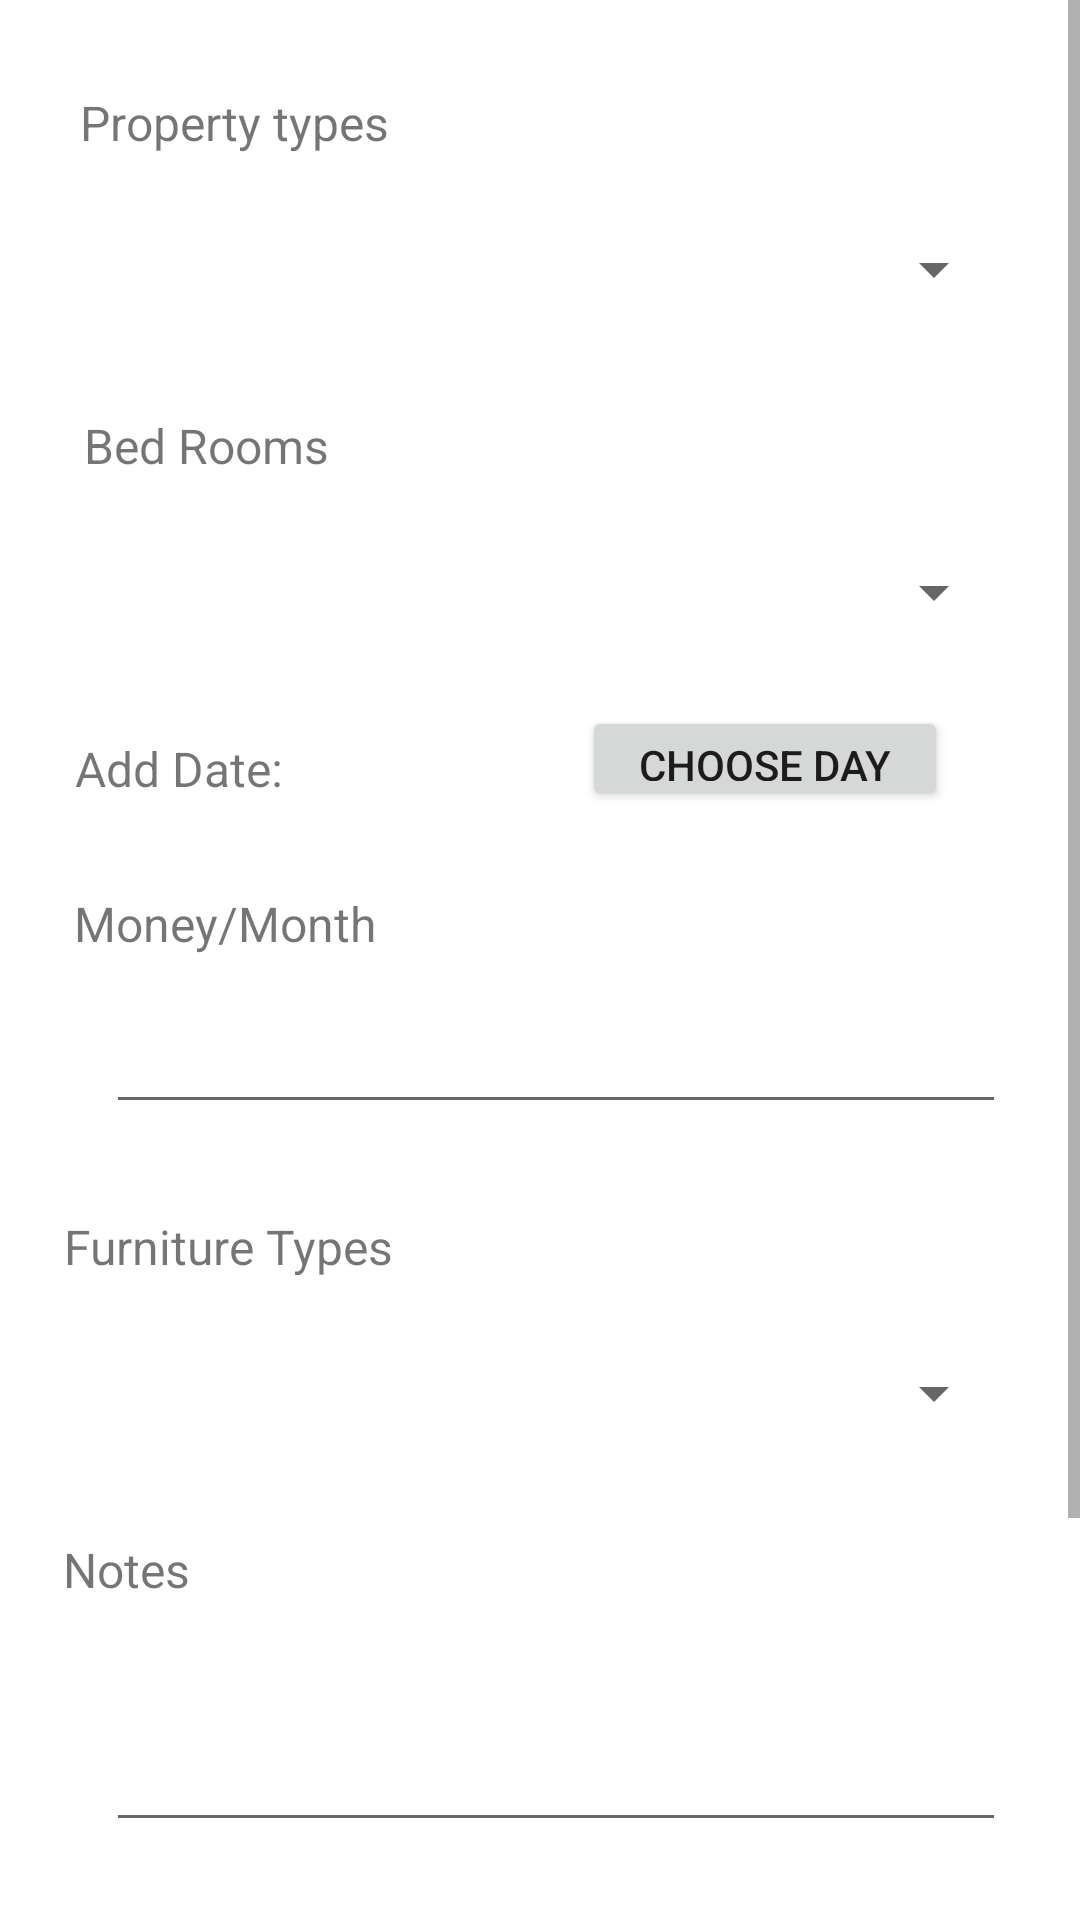

Layout XML and referenced resources for this Android screen:
<!-- AndroidManifest.xml: application theme Theme.Log_book_java -->
<!-- res/layout/activity_form.xml -->
<?xml version="1.0" encoding="utf-8"?>
<ScrollView
    xmlns:android="http://schemas.android.com/apk/res/android"
    xmlns:app="http://schemas.android.com/apk/res-auto"
    xmlns:tools="http://schemas.android.com/tools"
    android:layout_width="match_parent"
    android:layout_height="match_parent"
    >
    <androidx.constraintlayout.widget.ConstraintLayout
        android:layout_width="match_parent"
        android:layout_height="match_parent"
        tools:context=".FormActivity">

        <TextView
            android:id="@+id/labelProperty"
            android:layout_width="wrap_content"
            android:layout_height="wrap_content"
            android:layout_marginStart="20dp"
            android:layout_marginTop="30dp"
            android:text="Property types"
            android:textSize="16dp"
            app:layout_constraintEnd_toEndOf="parent"
            app:layout_constraintHorizontal_bias="0.028"
            app:layout_constraintStart_toStartOf="parent"
            app:layout_constraintTop_toTopOf="parent" />

        <Spinner
            android:id="@+id/dropDownProperty"
            android:layout_width="300dp"
            android:layout_height="36dp"
            android:layout_marginStart="20dp"
            android:layout_marginTop="20dp"
            app:layout_constraintEnd_toEndOf="parent"
            app:layout_constraintHorizontal_bias="0.384"
            app:layout_constraintStart_toStartOf="parent"
            app:layout_constraintTop_toBottomOf="@+id/labelProperty" />

        <TextView
            android:id="@+id/labelBed"
            android:layout_width="wrap_content"
            android:layout_height="wrap_content"
            android:layout_marginStart="20dp"
            android:layout_marginTop="30dp"
            android:text="Bed Rooms"
            android:textSize="16dp"
            app:layout_constraintEnd_toEndOf="parent"
            app:layout_constraintHorizontal_bias="0.031"
            app:layout_constraintStart_toStartOf="parent"
            app:layout_constraintTop_toBottomOf="@+id/dropDownProperty" />

        <Spinner
            android:id="@+id/dropDownBedRoom"
            android:layout_width="300dp"
            android:layout_height="36dp"
            android:layout_marginStart="20dp"
            android:layout_marginTop="20dp"
            app:layout_constraintEnd_toEndOf="parent"
            app:layout_constraintHorizontal_bias="0.384"
            app:layout_constraintStart_toStartOf="parent"
            app:layout_constraintTop_toBottomOf="@+id/labelBed" />

        <TextView
            android:id="@+id/labelDate"
            android:layout_width="wrap_content"
            android:layout_height="wrap_content"
            android:layout_marginStart="20dp"
            android:layout_marginTop="30dp"
            android:text="Add Date:"
            android:textSize="16dp"
            app:layout_constraintEnd_toStartOf="@+id/buttonAddDate"
            app:layout_constraintHorizontal_bias="0.049"
            app:layout_constraintStart_toStartOf="parent"
            app:layout_constraintTop_toBottomOf="@+id/dropDownBedRoom" />

        <Button
            android:id="@+id/buttonAddDate"
            android:layout_width="122dp"
            android:layout_height="35dp"
            android:layout_marginTop="20dp"
            android:layout_marginEnd="44dp"
            android:gravity="center"
            android:text="Choose day"
            app:layout_constraintEnd_toEndOf="parent"
            app:layout_constraintTop_toBottomOf="@+id/dropDownBedRoom" />

        <TextView
            android:id="@+id/labelMoney"
            android:layout_width="wrap_content"
            android:layout_height="wrap_content"
            android:layout_marginStart="20dp"
            android:layout_marginTop="30dp"
            android:text="Money/Month"
            android:textSize="16dp"
            app:layout_constraintEnd_toEndOf="parent"
            app:layout_constraintHorizontal_bias="0.019"
            app:layout_constraintStart_toStartOf="parent"
            app:layout_constraintTop_toBottomOf="@+id/labelDate" />

        <EditText
            android:id="@+id/inputRent"
            android:layout_width="300dp"
            android:layout_height="36dp"
            android:layout_marginStart="20dp"
            android:layout_marginTop="20dp"
            android:ems="10"
            android:textSize="12sp"
            android:digits="0123456789."
            android:inputType="numberDecimal"
            app:layout_constraintEnd_toEndOf="parent"
            app:layout_constraintHorizontal_bias="0.384"
            app:layout_constraintStart_toStartOf="parent"
            app:layout_constraintTop_toBottomOf="@+id/labelMoney" />

        <TextView
            android:id="@+id/labelFurniture"
            android:layout_width="wrap_content"
            android:layout_height="wrap_content"
            android:layout_marginStart="20dp"
            android:layout_marginTop="30dp"
            android:text="Furniture Types"
            android:textSize="16dp"
            app:layout_constraintEnd_toEndOf="parent"
            app:layout_constraintHorizontal_bias="0.006"
            app:layout_constraintStart_toStartOf="parent"
            app:layout_constraintTop_toBottomOf="@+id/inputRent" />

        <Spinner
            android:id="@+id/dropDownFurniture"
            android:layout_width="300dp"
            android:layout_height="36dp"
            android:layout_marginStart="20dp"
            android:layout_marginTop="20dp"
            app:layout_constraintEnd_toEndOf="parent"
            app:layout_constraintHorizontal_bias="0.384"
            app:layout_constraintStart_toStartOf="parent"
            app:layout_constraintTop_toBottomOf="@+id/labelFurniture" />

        <TextView
            android:id="@+id/labelNote"
            android:layout_width="wrap_content"
            android:layout_height="wrap_content"
            android:layout_marginStart="20dp"
            android:layout_marginTop="30dp"
            android:text="Notes"
            android:textSize="16dp"
            app:layout_constraintEnd_toEndOf="parent"
            app:layout_constraintHorizontal_bias="0.003"
            app:layout_constraintStart_toStartOf="parent"
            app:layout_constraintTop_toBottomOf="@+id/dropDownFurniture" />

        <EditText
            android:id="@+id/inputNote"
            android:layout_width="300dp"
            android:layout_height="60dp"
            android:layout_marginStart="20dp"
            android:layout_marginTop="20dp"
            android:ems="10"
            android:inputType="textMultiLine"
            android:textSize="12sp"
            app:layout_constraintEnd_toEndOf="parent"
            app:layout_constraintHorizontal_bias="0.384"
            app:layout_constraintStart_toStartOf="parent"
            app:layout_constraintTop_toBottomOf="@+id/labelNote" />

        <TextView
            android:id="@+id/labelReporter"
            android:layout_width="wrap_content"
            android:layout_height="wrap_content"
            android:layout_marginStart="20dp"
            android:layout_marginTop="30dp"
            android:text="Reporter"
            android:textSize="16dp"
            app:layout_constraintEnd_toEndOf="parent"
            app:layout_constraintHorizontal_bias="0.005"
            app:layout_constraintStart_toStartOf="parent"
            app:layout_constraintTop_toBottomOf="@+id/inputNote" />

        <EditText
            android:id="@+id/inputReporter"
            android:layout_width="300dp"
            android:layout_height="36dp"
            android:layout_marginStart="20dp"
            android:layout_marginTop="20dp"
            android:ems="10"
            android:textSize="12sp"
            android:inputType="textPersonName"
            app:layout_constraintEnd_toEndOf="parent"
            app:layout_constraintHorizontal_bias="0.164"
            app:layout_constraintStart_toStartOf="parent"
            app:layout_constraintTop_toBottomOf="@+id/labelReporter" />

        <Button
            android:id="@+id/buttonSubmit"
            android:layout_width="wrap_content"
            android:layout_height="wrap_content"
            android:layout_marginTop="20dp"
            android:layout_marginBottom="20dp"
            android:text="SUBMIT"
            app:layout_constraintBottom_toBottomOf="parent"
            app:layout_constraintEnd_toEndOf="parent"
            app:layout_constraintHorizontal_bias="0.498"
            app:layout_constraintStart_toStartOf="parent"
            app:layout_constraintTop_toBottomOf="@+id/inputReporter"
            app:layout_constraintVertical_bias="0.833" />

        <TextView
            android:id="@+id/valueDate"
            android:layout_width="wrap_content"
            android:layout_height="wrap_content"
            android:layout_marginStart="5dp"
            android:layout_marginTop="32dp"
            android:layout_marginEnd="20dp"
            android:gravity="center"
            android:textSize="14dp"
            android:textStyle="bold"
            app:layout_constraintEnd_toStartOf="@+id/buttonAddDate"
            app:layout_constraintHorizontal_bias="0.04"
            app:layout_constraintStart_toEndOf="@+id/labelDate"
            app:layout_constraintTop_toBottomOf="@+id/dropDownBedRoom" />

    </androidx.constraintlayout.widget.ConstraintLayout>
</ScrollView>
<!-- resources referenced by this layout -->
<resources>
  <style name="Theme.Log_book_java" parent="Theme.MaterialComponents.DayNight.NoActionBar">
          
          <item name="colorPrimary">@color/purple_500</item>
          <item name="colorPrimaryVariant">@color/purple_700</item>
          <item name="colorOnPrimary">@color/white</item>
          
          <item name="colorSecondary">@color/teal_200</item>
          <item name="colorSecondaryVariant">@color/teal_700</item>
          <item name="colorOnSecondary">@color/black</item>
          
          <item name="android:statusBarColor" tools:targetApi="l">?attr/colorPrimaryVariant</item>
          
          <item name="textAppearanceHeadline1">@style/TextAppearance.MaterialComponents.Headline1</item>
          <item name="textAppearanceHeadline2">@style/TextAppearance.MaterialComponents.Headline2</item>
          <item name="textAppearanceHeadline3">@style/TextAppearance.MaterialComponents.Headline3</item>
          <item name="textAppearanceHeadline4">@style/TextAppearance.MaterialComponents.Headline4</item>
          <item name="textAppearanceHeadline5">@style/TextAppearance.MaterialComponents.Headline5</item>
          <item name="textAppearanceHeadline6">@style/TextAppearance.MaterialComponents.Headline6</item>
          <item name="textAppearanceSubtitle1">@style/TextAppearance.MaterialComponents.Subtitle1</item>
          <item name="textAppearanceSubtitle2">@style/TextAppearance.MaterialComponents.Subtitle2</item>
          <item name="textAppearanceBody1">@style/TextAppearance.MaterialComponents.Body1</item>
          <item name="textAppearanceBody2">@style/TextAppearance.MaterialComponents.Body2</item>
          <item name="textAppearanceCaption">@style/TextAppearance.MaterialComponents.Caption</item>
          <item name="textAppearanceButton">@style/TextAppearance.MaterialComponents.Button</item>
          <item name="textAppearanceOverline">@style/TextAppearance.MaterialComponents.Overline</item>
      </style>
  <!-- not gathered from this repository: default colours our renderer supplied (Android Studio template values) -->
  <color name="purple_500">#FF6200EE</color>
  <color name="purple_700">#FF3700B3</color>
  <color name="teal_200">#FF03DAC5</color>
  <color name="teal_700">#FF018786</color>
  <color name="black">#FF000000</color>
  <color name="white">#FFFFFFFF</color>
</resources>
